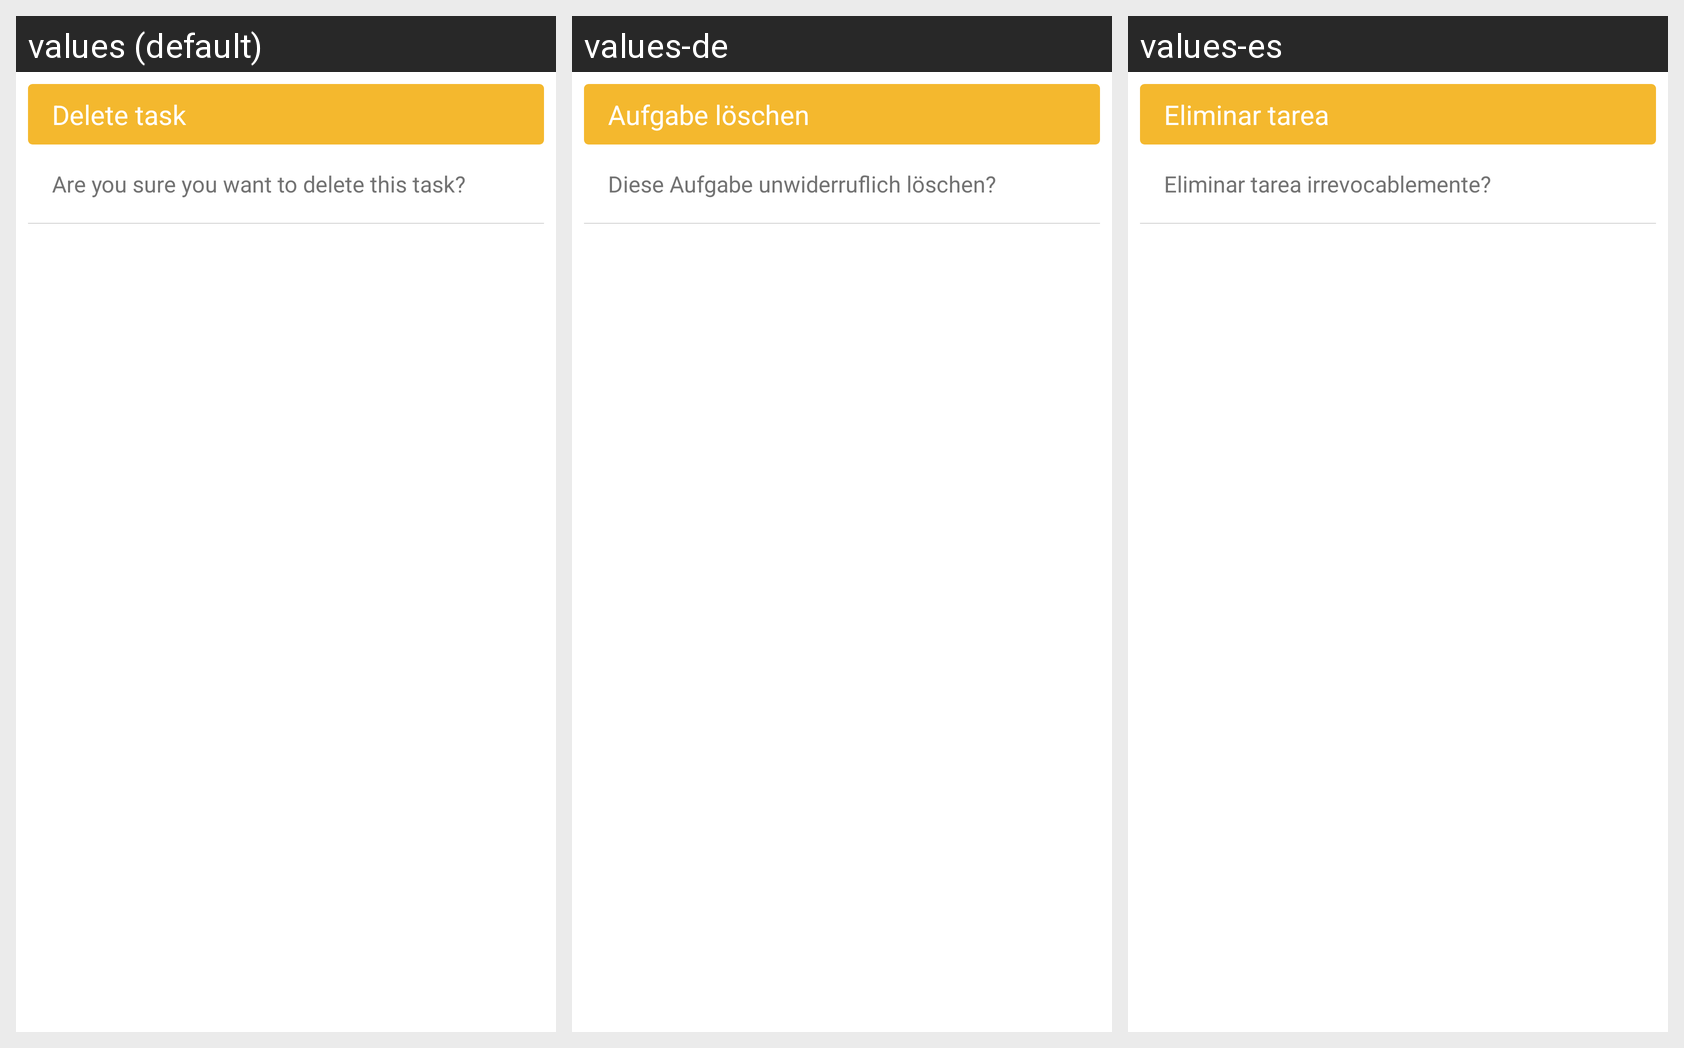

Strings drawn on this Android screen and how each of the app's shown locales translates them:
Android screen res/layout/fragment_dialog_delete_aufgabe.xml rendered under 3 locales, left to right: values (default), values-de, values-es. Device: Nexus 5 (rendered at 1080×1920; each locale shown at half size, 540×960, under a caption strip naming it); theme AppTheme.
Strings drawn on this screen, with the default value and each locale's value (text and hints the layout hard-codes, and strings that could not be matched under every locale, appear in the picture but are not listed):

dialog_delete_aufgabe
  values: Delete task
  values-de: Aufgabe löschen
  values-es: Eliminar tarea

dialog_delete_aufgabe_text
  values: Are you sure you want to delete this task?
  values-de: Diese Aufgabe unwiderruflich löschen?
  values-es: Eliminar tarea irrevocablemente?
